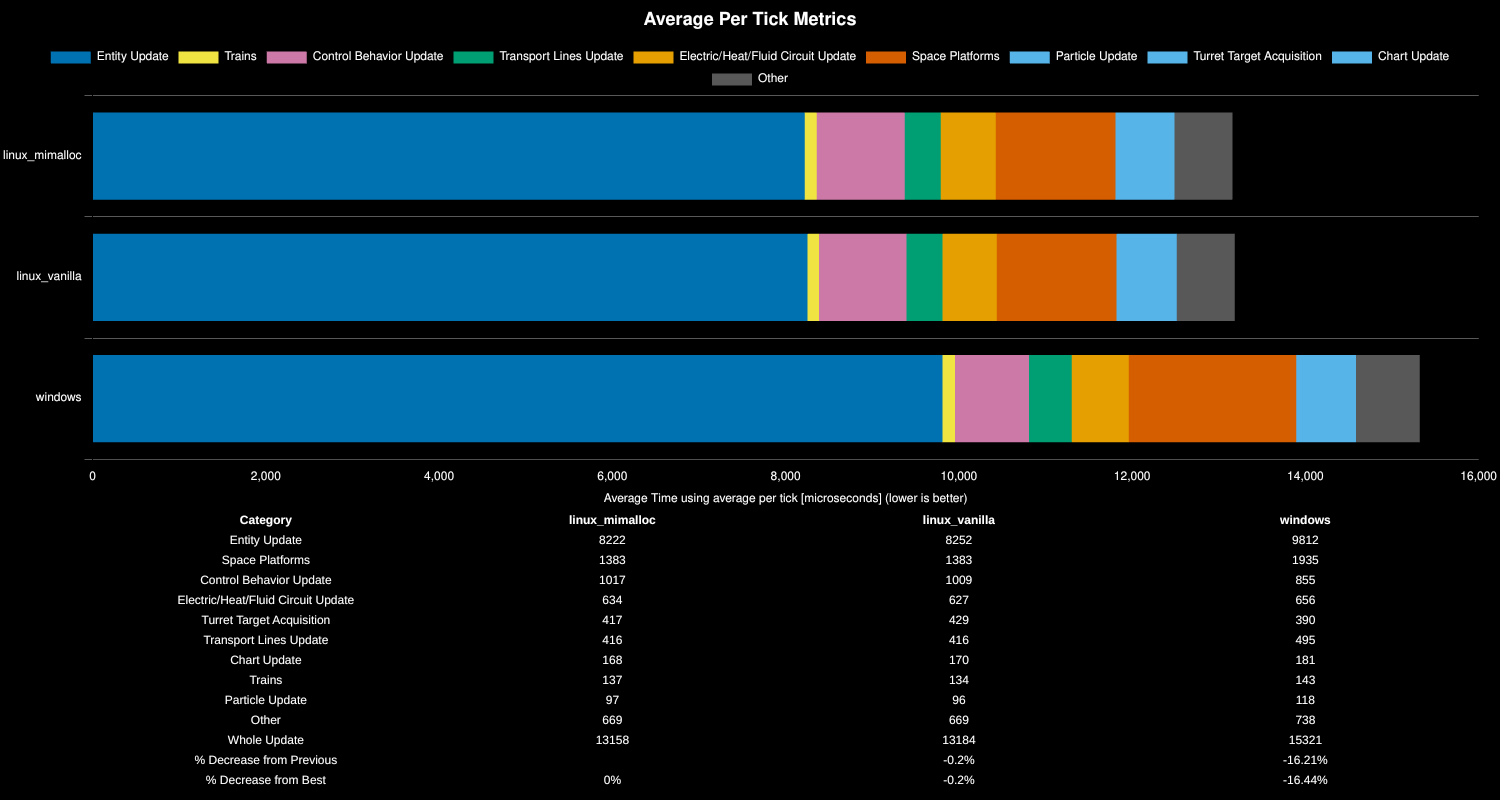

Data behind this chart, as committed beside it:
Save File, Entity Update, Space Platforms, Control Behavior Update, Electric/Heat/Fluid Circuit Update, Turret Target Acquisition, Transport Lines Update, Chart Update, Trains, Particle Update, Other, Whole Update, % Decrease from Previous, % Decrease from Best
linux_mimalloc, 8222, 1383, 1017, 634, 417, 416, 168, 137, 97, 669, 13158, , 0%
linux_vanilla, 8252, 1383, 1009, 627, 429, 416, 170, 134, 96, 669, 13184, -0.2%, -0.2%
windows, 9812, 1935, 855, 656, 390, 495, 181, 143, 118, 738, 15321, -16.21%, -16.44%
